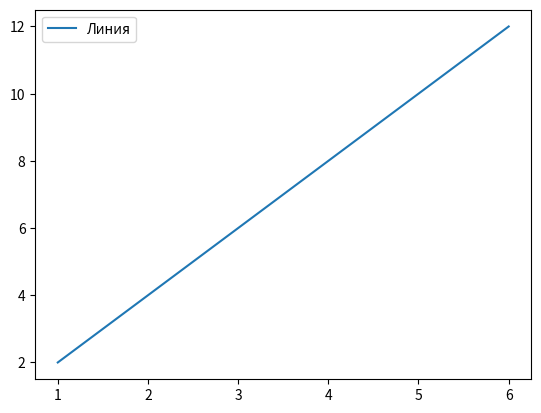
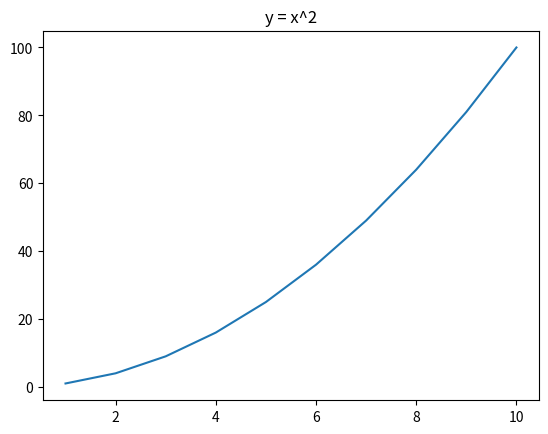
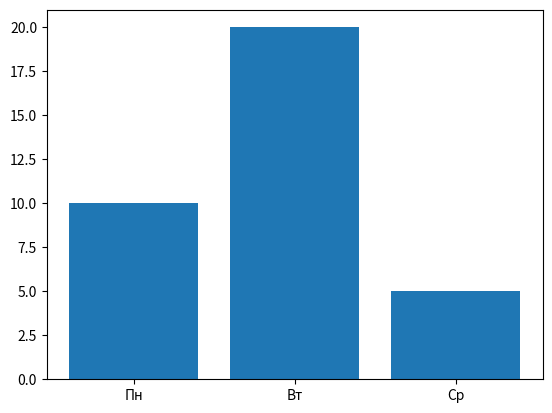
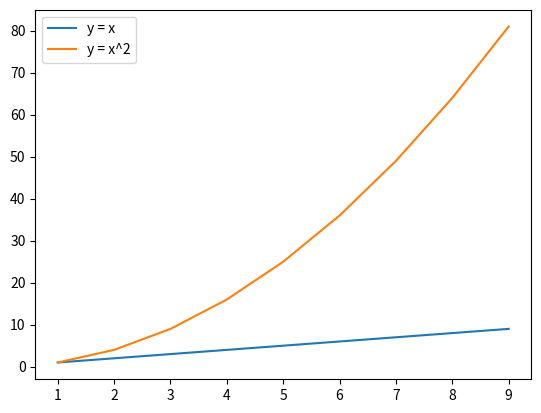
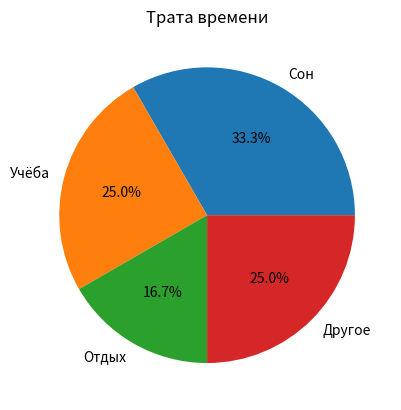

Reproduce these figures in Python, in order.
#=================== Matplotlib ===========
# Визуализация данных - процесс преоброзования числовой информации в 
# граффическую форму (грфики и диограммы)
"""
1) быстрее понимать данные
2) находить закономерности
3) обьеснять результаты другим
"""

# Matplotlib - базовая библиотека Python для визуализации
# Она работает на низком уровне и дает полный контроль над графикками
# сначала данные -> потом визуализирует -> оформляет

from matplotlib import pyplot as plt

# ============= Линейный график ============
# x - значение время или индекс
# y - значение (прибыль, температура)

# длина списков должна быть одинаковой

x = [1, 2, 3, 4, 5, 6]
y = [2, 4, 6, 8, 10, 12]

# plt.plot(x, y) # соединяет точки и автоматический создает оси
# plt.title("Линейный график") #создает загаловой нужен для понимания
# plt.xlabel("X") #подписать оси делают более яитабельным 
# plt.ylabel("Y") #подписать оси делают более яитабельным
# plt.show() # отображдает график

# ================= Точечный график ================
x = [1, 2, 3, 4, 5]
y = [5, 7, 6, 8, 7]

# plt.scatter(x, y)
# plt.title("Точечный график")
# plt.show()

# ============== Столбчатая диаграмма ============
categories = ["A", "B", "C"]
values = [10, 20, 15]

# plt.bar(categories, values)
# plt.title("Столбчатая диаграмма")
# plt.show()


# ============ Гистограмма ==============
import numpy as np

# data = np.random.randn(1000)
# plt.hist(data, bins=100)
# plt.title("Гистограмма")
# plt.show()

# =============== Круговая диаграмма =============
# labeles - подписи(названия)
# size - значения

# size = [40, 35, 25]
# labeles = ["A", "B", "C"]
# plt.pie(size, labels=labeles, autopct='%1.1f%%')
# plt.title("Круговая диаграмма")
# plt.show()

# Настройка графиков
"""
color - цвет
linestyle - тип линии
marker - точки
"""

x = [1, 2, 3, 4, 5, 6]
y = [2, 4, 6, 8, 10, 12]

# plt.plot(x, y, color='red', linestyle='--', marker='o')
# # plt.show()

# # Сетка
# plt.grid(True)
# plt.show()



#  Легенда

plt.plot(x, y, label="Линия")
plt.legend()
plt.show()

# legend - обьесняет какая линия что означает


# ================ Практика ===============
# Постройте линейный график y = x^2 для x от 1 до 10
# 1)
# x = list(range(1,11))
# y = [i**2 for i in x]
# plt.plot(x, y)
# plt.title("y = x^2")
# plt.show()

x = np.arange(1,11)
y = x ** 2
plt.plot(x, y)
plt.title("y = x^2")
plt.show()


# Создать столбчатую диаграмму продаж
"""
Понедельник: 10
Вторник: 20
Среда: 5
"""

day = ["Пн", "Вт", "Ср"]
sales = [10, 20, 5]

plt.bar(day, sales)
plt.show()

# Построить график из 2 линий
# y = x
# y = x^2
# добавить легенду каждой линии

x = np.arange(1, 10)
y1 = x
y2 = x**2

plt.plot(x, y1, label="y = x")
plt.plot(x, y2, label='y = x^2')

plt.legend()
plt.show()

# Создайте круговую диаграмму распределения времени:

# Сон: 8
# Учёба: 6
# Отдых: 4
# Другое: 6

labels = ["Сон","Учёба", "Отдых", "Другое"]
size = [8, 6, 4, 6]

plt.pie(size, labels=labels, autopct="%1.1f%%")
plt.title("Трата времени") 
plt.show()
